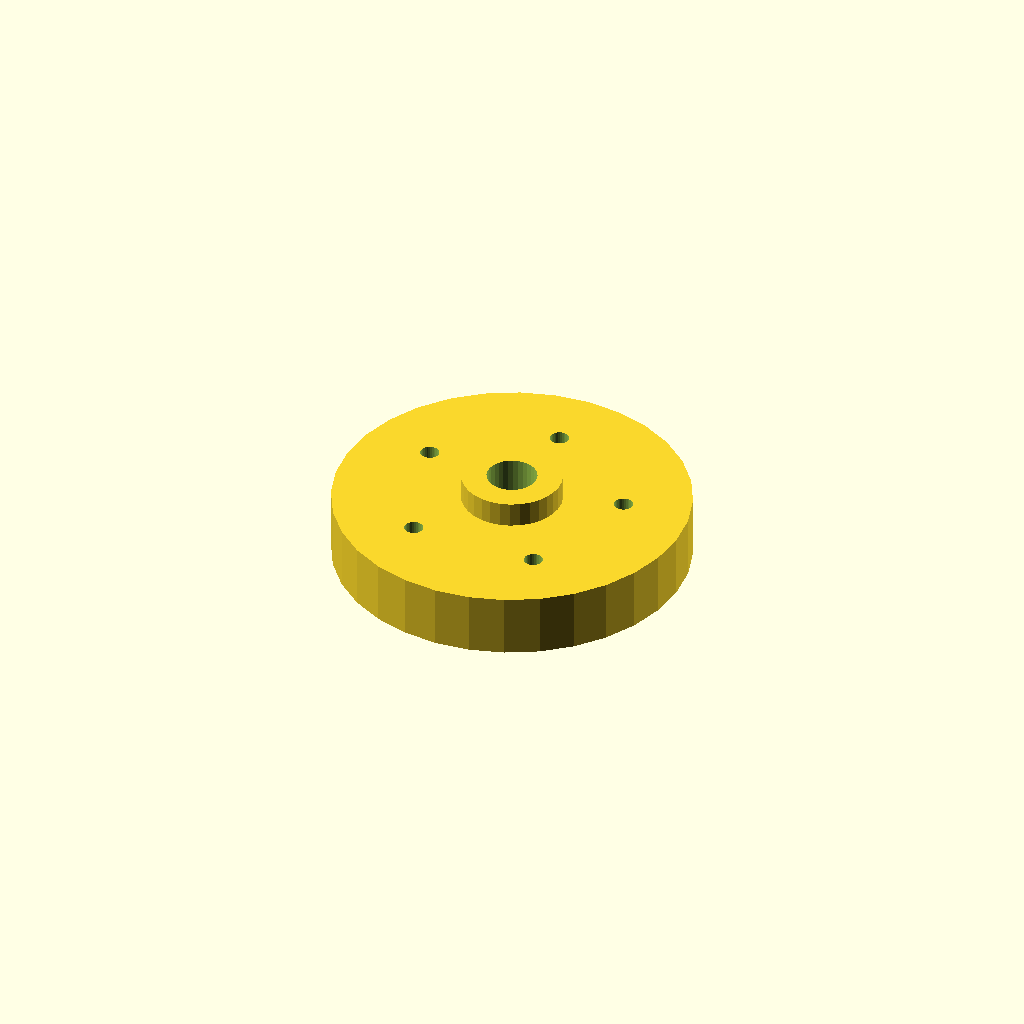
Cell 1: rendered with the file's own defaults.
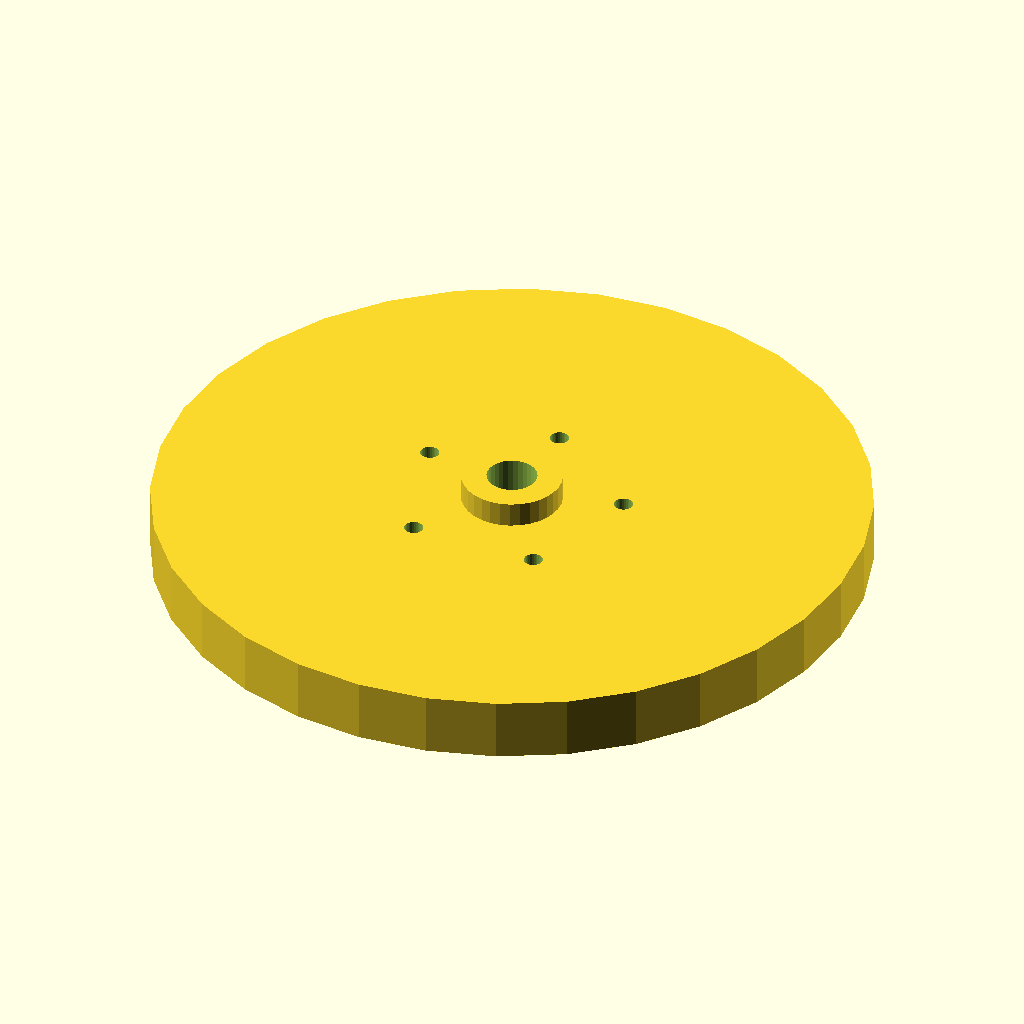
Cell 2: flange_d = 170 (everything else at default).
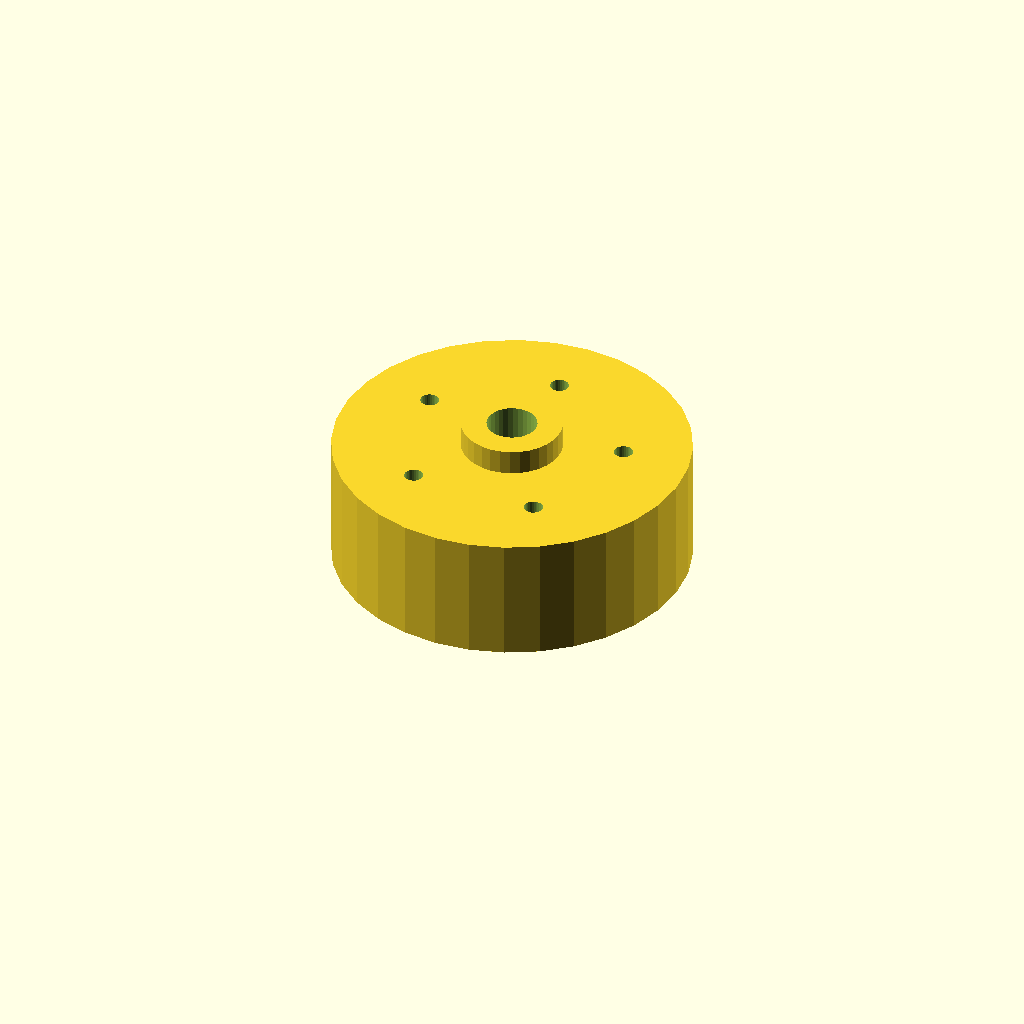
Cell 3: thickness = 30 (everything else at default).
One fixed orthographic camera (rotation 55°, 0°, 25°; colour scheme Cornfield) for every cell.
The OpenSCAD source (optional_data/data/place1/boltcircles/part_0079.scad):
$fn = 32;

// ----------------------------------------------------------------------
// Flange Ø85 x 15
// 5 holes on a Ø52.7 bolt circle, bolted joints
// ----------------------------------------------------------------------

// --- parameters (mm) ---
flange_d = 85;   // outside diameter of the flange
thickness = 15;  // flange thickness
holes = 5;       // number of bolt holes
pcd = 52.7;      // bolt circle diameter
start_deg = 90;  // angle of the first hole, from +X
hole_d = 4.5;    // bolt hole diameter
bore_d = 12;     // central through bore
hub_d = 24;      // hub outside diameter
hub_h = 6;       // hub height above the flange face (0 = no hub)

// --- derived feature positions (mm) ---
height = thickness + hub_h;  // = 21   overall height of the part
pcd_r = pcd / 2;             // = 26.35   bolt circle radius
hole_step = 360 / holes;     // = 72   angular pitch
feature_centers = [
  [pcd_r * cos(start_deg + 0 * hole_step), pcd_r * sin(start_deg + 0 * hole_step)],
  [pcd_r * cos(start_deg + 1 * hole_step), pcd_r * sin(start_deg + 1 * hole_step)],
  [pcd_r * cos(start_deg + 2 * hole_step), pcd_r * sin(start_deg + 2 * hole_step)],
  [pcd_r * cos(start_deg + 3 * hole_step), pcd_r * sin(start_deg + 3 * hole_step)],
  [pcd_r * cos(start_deg + 4 * hole_step), pcd_r * sin(start_deg + 4 * hole_step)]
];   // bolt hole centres on the pitch circle

// flange disc, every hole and the bore cut straight through
difference() {
  union() {
    cylinder(d = flange_d, h = thickness);
    cylinder(d = hub_d, h = height);  // hub, overlapped into the flange
  }
  translate([0, 0, -1]) cylinder(d = bore_d, h = height + 2);  // bore, through
  for (centre = feature_centers)
    translate([centre[0], centre[1], -1]) cylinder(d = hole_d, h = thickness + 2);
}
Parameter table extracted from the source (name, type, default, range or options):
flange_d: number, default 85
thickness: number, default 15
holes: number, default 5
pcd: number, default 52.7
start_deg: number, default 90
hole_d: number, default 4.5
bore_d: number, default 12
hub_d: number, default 24
hub_h: number, default 6
